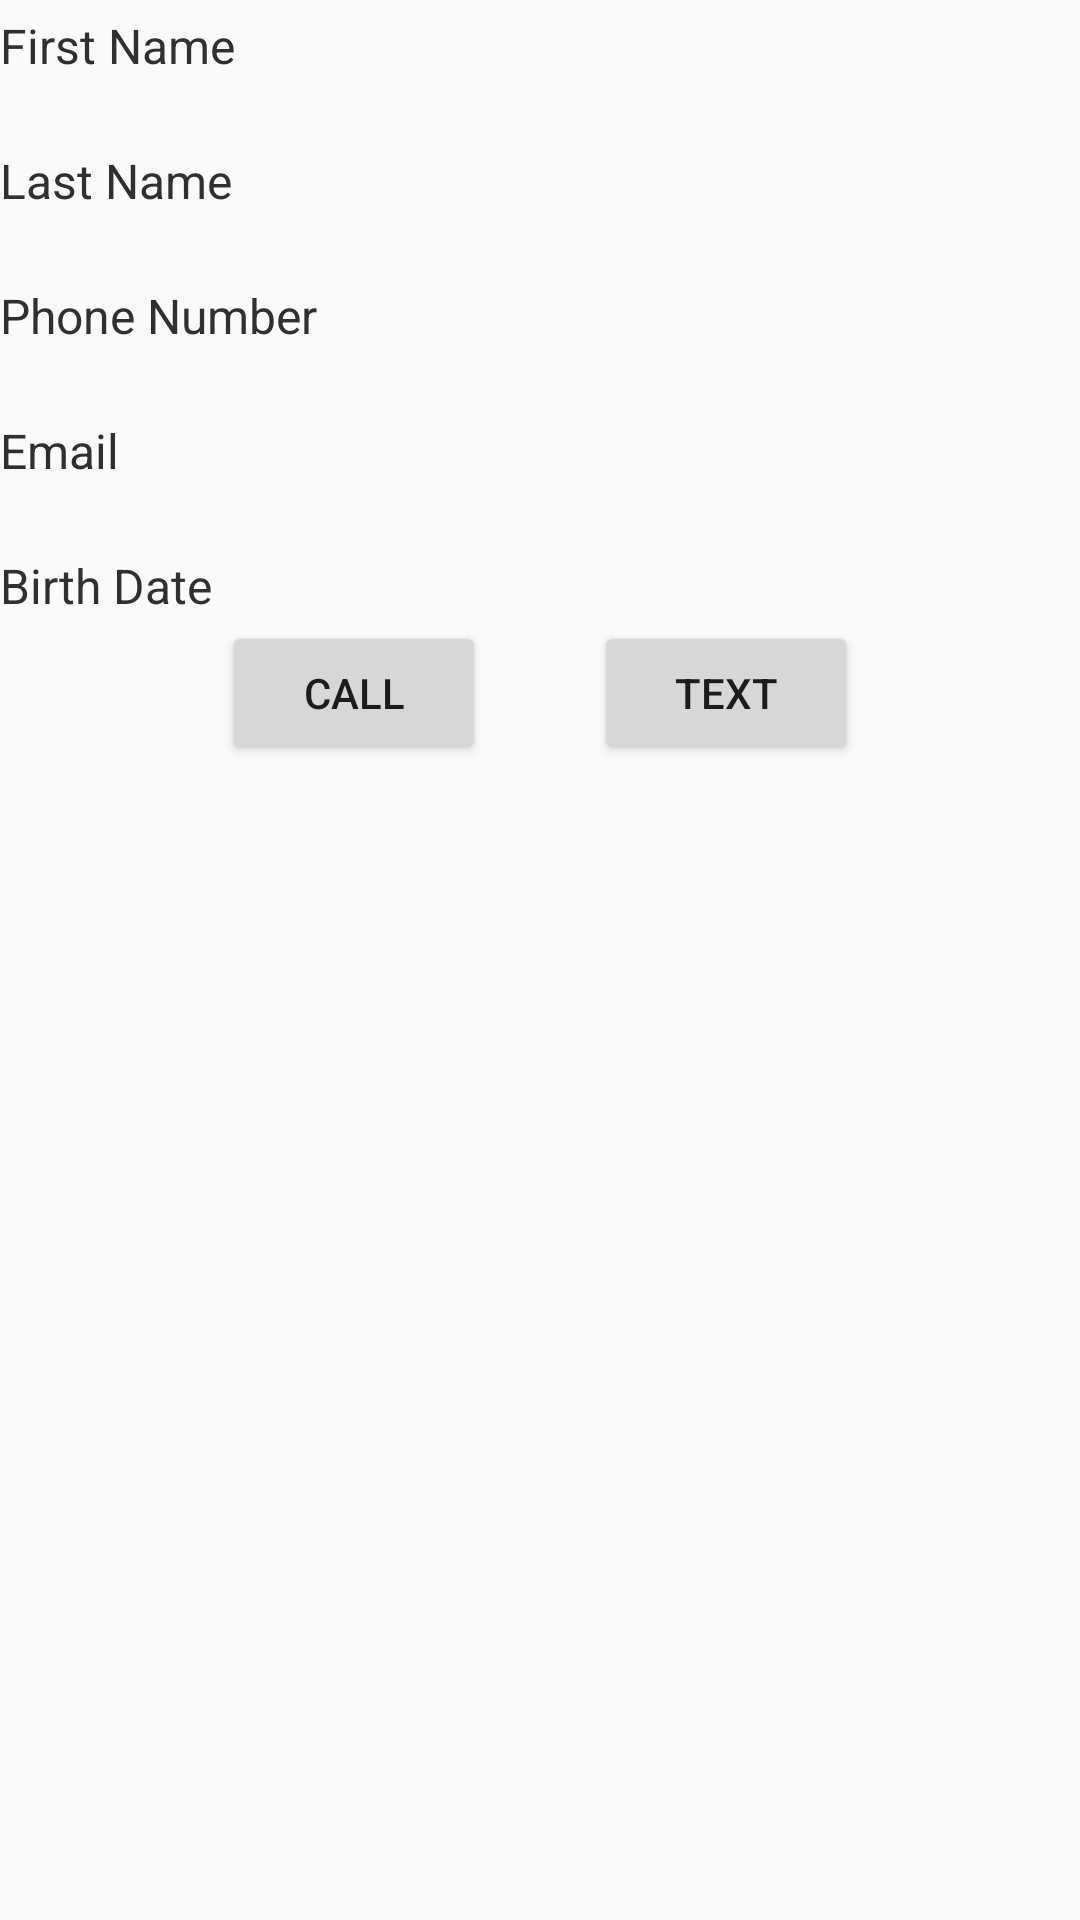

Write the Android layout XML for this screen, with the resource values it uses.
<!-- AndroidManifest.xml: application theme AppTheme -->
<!-- res/layout/detail.xml -->
<?xml version="1.0" encoding="utf-8"?>
<LinearLayout
    xmlns:android="http://schemas.android.com/apk/res/android"
    android:layout_width="match_parent"
    android:layout_height="match_parent"
    android:layout_margin="@dimen/bodymargin"
    android:orientation="vertical"
    >

    <TableRow
        xmlns:android="http://schemas.android.com/apk/res/android"
        android:layout_width="match_parent"
        android:layout_height="wrap_content"
        android:paddingRight="@dimen/bodymargin">
        <TextView
            android:id="@+id/firstNameLabel"
            android:layout_width="wrap_content"
            android:layout_height="wrap_content"
            android:text="@string/fname"
            android:textColor="@color/background_material_dark"
            android:textSize="@dimen/title"
            android:paddingRight="@dimen/bodymargin" />
        <TextView
            android:id="@+id/firstNameValue"
            android:layout_width="wrap_content"
            android:layout_height="wrap_content"
            android:textColor="@color/background_material_dark"
            android:textSize="@dimen/content"
            android:textStyle="bold"/>
    </TableRow>

    <TableRow
        xmlns:android="http://schemas.android.com/apk/res/android"
        android:layout_width="match_parent"
        android:layout_height="wrap_content"
        android:paddingTop="@dimen/bodymargin">
        <TextView
            android:id="@+id/lastNameLabel"
            android:layout_width="wrap_content"
            android:layout_height="wrap_content"
            android:text="@string/lname"
            android:textColor="@color/background_material_dark"
            android:textSize="@dimen/title"
            android:paddingRight="@dimen/bodymargin"/>
        <TextView
            android:id="@+id/lastNameValue"
            android:layout_width="wrap_content"
            android:layout_height="wrap_content"
            android:textColor="@color/background_material_dark"
            android:textSize="@dimen/content"
            android:textStyle="bold"/>
    </TableRow>

    <TableRow
        xmlns:android="http://schemas.android.com/apk/res/android"
        android:layout_width="match_parent"
        android:layout_height="wrap_content"
        android:paddingTop="@dimen/bodymargin">
        <TextView
            android:layout_width="wrap_content"
            android:layout_height="wrap_content"
            android:text="@string/phone"
            android:id="@+id/phoneLabel"
            android:textColor="@color/background_material_dark"
            android:textSize="@dimen/title"
            android:paddingRight="@dimen/bodymargin"/>
        <TextView
            android:layout_width="wrap_content"
            android:layout_height="wrap_content"
            android:id="@+id/phoneValue"
            android:textColor="@color/background_material_dark"
            android:textSize="@dimen/content"
            android:textStyle="bold" />
    </TableRow>

    <TableRow
        xmlns:android="http://schemas.android.com/apk/res/android"
        android:layout_width="match_parent"
        android:layout_height="wrap_content"
        android:paddingTop="@dimen/bodymargin">
        <TextView
            android:layout_width="wrap_content"
            android:layout_height="wrap_content"
            android:text="@string/email"
            android:id="@+id/emailLabel"
            android:textColor="@color/background_material_dark"
            android:textSize="@dimen/title"
            android:paddingRight="@dimen/bodymargin"/>
        <TextView
            android:layout_width="wrap_content"
            android:layout_height="wrap_content"
            android:id="@+id/emailValue"
            android:textColor="@color/background_material_dark"
            android:textSize="@dimen/content"
            android:textStyle="bold" />
    </TableRow>


    <TableRow
        xmlns:android="http://schemas.android.com/apk/res/android"
        android:layout_width="match_parent"
        android:layout_height="wrap_content"
        android:paddingTop="@dimen/bodymargin">

    <TextView android:layout_width="wrap_content"
        android:layout_height="wrap_content"
        android:text="@string/birth"
        android:id="@+id/birthDateLabel"
        android:textColor="@color/background_material_dark"
        android:textSize="@dimen/title"
        android:paddingRight="@dimen/bodymargin"/>
    <TextView
        android:layout_width="wrap_content"
        android:layout_height="wrap_content"
        android:id="@+id/birthDateValue"
        android:textColor="@color/background_material_dark"
        android:textSize="@dimen/content"
        android:textStyle="bold" />
    </TableRow>


    <TableRow
        android:layout_width="wrap_content"
        android:layout_height="wrap_content"
        android:layout_gravity="center_horizontal"
        xmlns:android="http://schemas.android.com/apk/res/android"
        >
    <Button
        android:id="@+id/btnCall"
        android:layout_width="wrap_content"
        android:layout_height="wrap_content"
        android:text="@string/call"
        android:layout_marginRight="@dimen/bodymargin"
        />

    <Button
        android:id="@+id/btnText"
        android:layout_width="wrap_content"
        android:layout_height="wrap_content"
        android:text="@string/text"
        android:layout_marginLeft="@dimen/bodymargin"
        />
    </TableRow>

</LinearLayout>
<!-- resources referenced by this layout -->
<resources>
  <dimen name="bodymargin">18dp</dimen>
  <dimen name="content">20sp</dimen>
  <dimen name="title">16sp</dimen>
  <string name="birth">Birth Date</string>
  <string name="call">CALL</string>
  <string name="email">Email</string>
  <string name="fname">First Name</string>
  <string name="lname">Last Name</string>
  <string name="phone">Phone Number</string>
  <string name="text">TEXT</string>
  <style name="AppTheme" parent="Theme.AppCompat.Light.DarkActionBar">
  
          <item name="colorAccent">@android:color/holo_orange_light</item>
          <item name="colorPrimary">@android:color/holo_orange_light</item>
      </style>
</resources>
